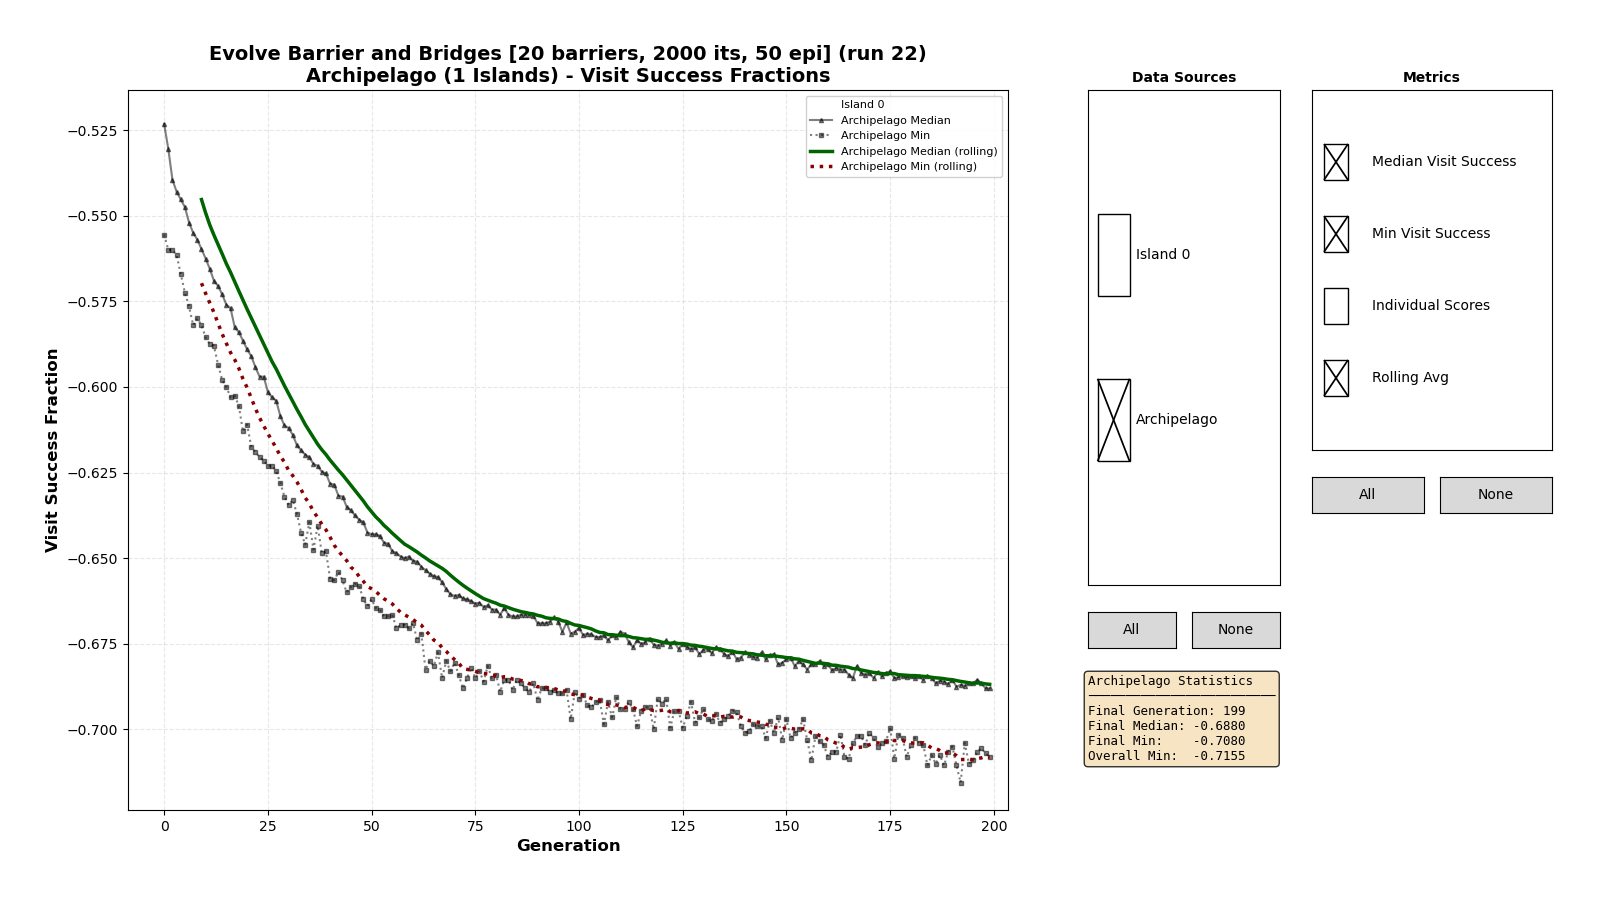

The file beside this chart, header and first rows:
0, 0, -0.54000
0, 0, -0.5015
0, 0, -0.4815
0, 0, -0.533
0, 0, -0.334
0, 0, -0.49
0, 0, -0.5155
0, 0, -0.4795
0, 0, -0.54
0, 0, -0.476
0, 0, -0.3205
0, 0, -0.518
0, 0, -0.5255
0, 0, -0.4995
0, 0, -0.5385
0, 0, -0.4955
0, 0, -0.5365
0, 0, -0.5155
0, 0, -0.523
0, 0, -0.5315
0, 0, -0.5405
0, 0, -0.541
0, 0, -0.318
0, 0, -0.534
0, 0, -0.5485
0, 0, -0.497
0, 0, -0.532
0, 0, -0.5175
0, 0, -0.4025
0, 0, -0.5425
0, 0, -0.5545
0, 0, -0.4235
0, 0, -0.5175
0, 0, -0.4985
0, 0, -0.527
0, 0, -0.532
0, 0, -0.519
0, 0, -0.551
0, 0, -0.522
0, 0, -0.5065
0, 0, -0.5115
0, 0, -0.443
0, 0, -0.5225
0, 0, -0.5275
0, 0, -0.4895
0, 0, -0.524
0, 0, -0.5035
0, 0, -0.554
0, 0, -0.5345
0, 0, -0.5215
0, 0, -0.5155
0, 0, -0.5225
0, 0, -0.5295
0, 0, -0.383
0, 0, -0.4995
0, 0, -0.5325
0, 0, -0.51
0, 0, -0.5245
0, 0, -0.5295
0, 0, -0.5345
0, 0, -0.53
... 39,939 more rows
